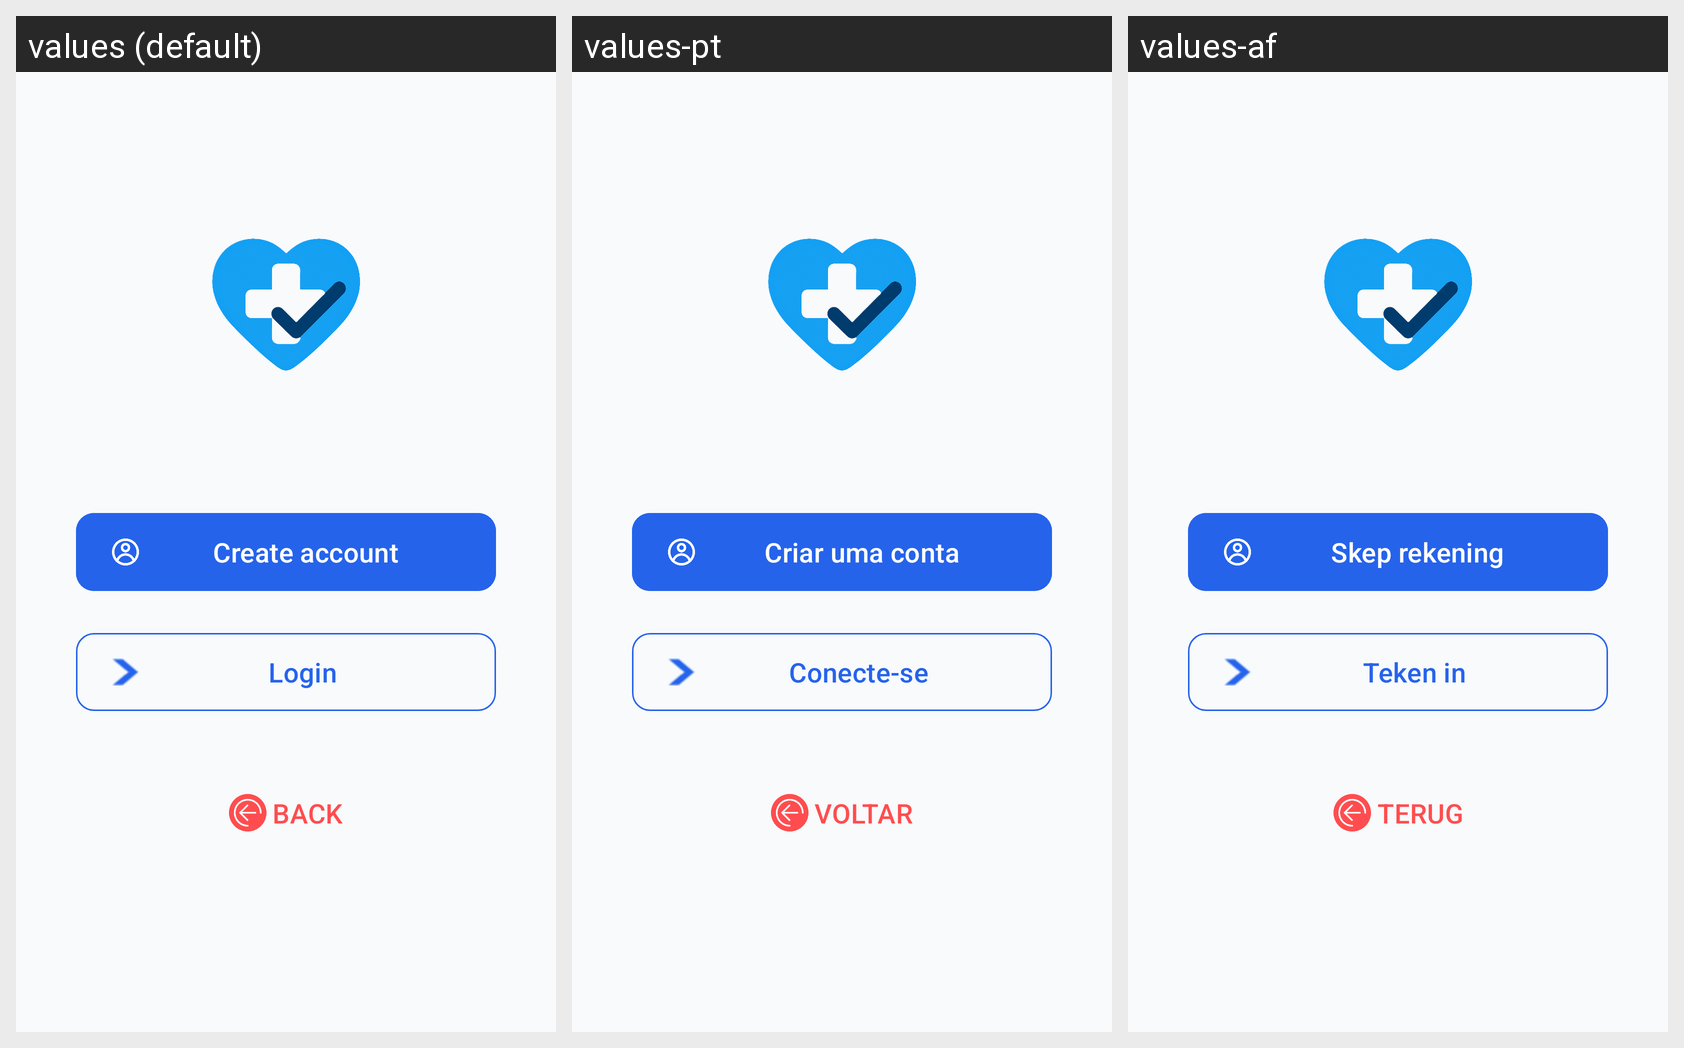

Locale-by-locale string values for the Android screen shown in this grid:
Android screen res/layout/activity_welcome.xml rendered under 3 locales, left to right: values (default), values-pt, values-af. Device: Nexus 5 (rendered at 1080×1920; each locale shown at half size, 540×960, under a caption strip naming it); theme Theme.MedCheck.
Strings drawn on this screen, with the default value and each locale's value (text and hints the layout hard-codes, and strings that could not be matched under every locale, appear in the picture but are not listed):

create
  values: Create account
  values-pt: Criar uma conta
  values-af: Skep rekening

login
  values: Login
  values-pt: Conecte-se
  values-af: Teken in

back
  values: BACK
  values-pt: VOLTAR
  values-af: TERUG
